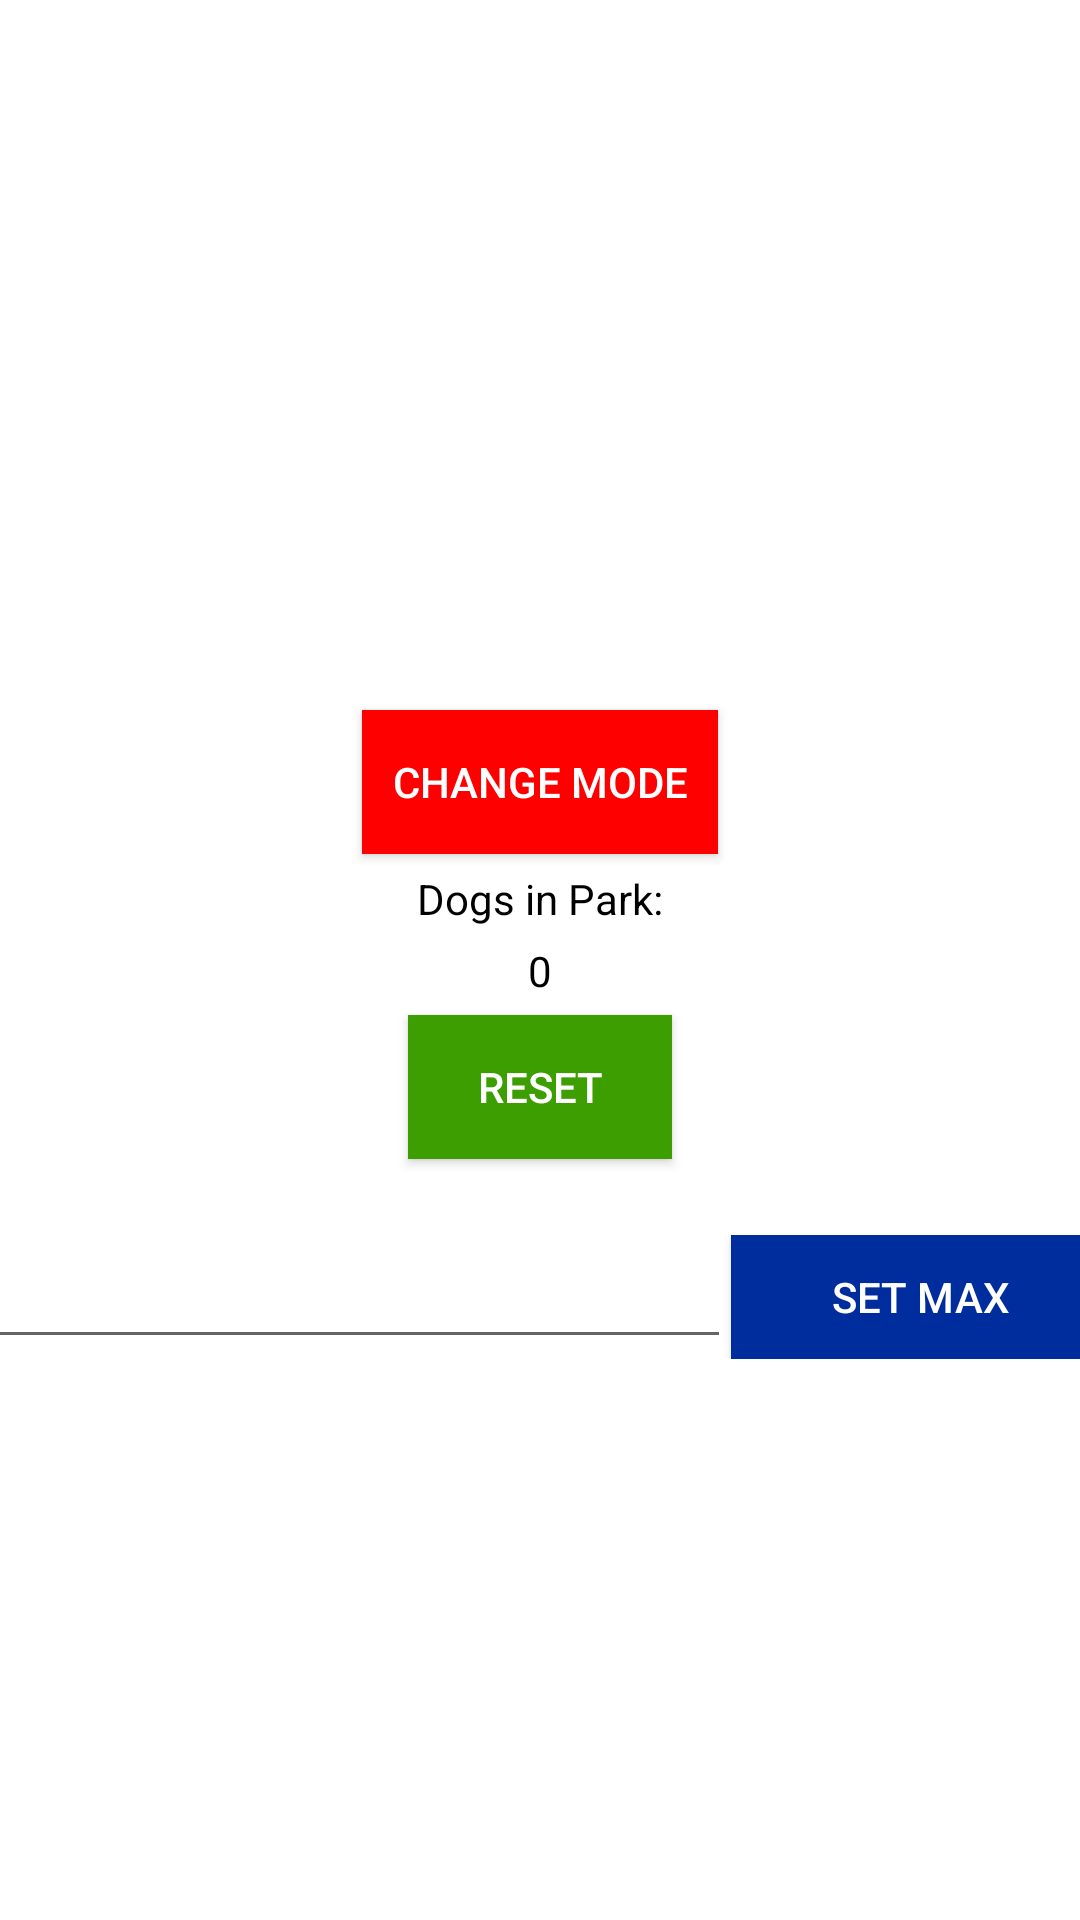

This screen was rendered from an Android layout file. Write that file and the resources it references.
<!-- AndroidManifest.xml: application theme Theme.DogPark -->
<!-- res/layout/activity_main.xml -->
<?xml version="1.0" encoding="utf-8"?>
<androidx.constraintlayout.widget.ConstraintLayout xmlns:android="http://schemas.android.com/apk/res/android"
    xmlns:app="http://schemas.android.com/apk/res-auto"
    xmlns:tools="http://schemas.android.com/tools"
    android:layout_width="match_parent"
    android:layout_height="match_parent"
    android:background="@color/white"
    tools:context=".MainActivity">

    <FrameLayout
        android:id="@+id/fragment_container"
        android:layout_width="408dp"
        android:layout_height="226dp"
        app:layout_constraintBottom_toTopOf="@id/change_mode_button"
        app:layout_constraintEnd_toEndOf="parent"
        app:layout_constraintHorizontal_bias="0.0"
        app:layout_constraintStart_toStartOf="parent"
        app:layout_constraintTop_toTopOf="parent">


    </FrameLayout>


    <Button
        android:id="@+id/change_mode_button"
        android:layout_width="wrap_content"
        android:layout_height="wrap_content"
        android:text="@string/change_mode"
        android:textColor="@color/white"
        android:drawableTint="@color/white"
        android:padding="10dp"
        android:background="#FF0000"
        android:drawableStart="@drawable/baseline_360_24"
        app:layout_constraintBottom_toTopOf="@id/park_status_textview"
        app:layout_constraintEnd_toEndOf="parent"
        app:layout_constraintStart_toStartOf="parent"
        app:layout_constraintTop_toBottomOf="@id/fragment_container"/>

    <TextView
        android:id="@+id/park_status_textview"
        android:layout_width="wrap_content"
        android:layout_height="wrap_content"
        android:text="@string/dogs_in_park"
        android:textColor="@color/black"
        app:layout_constraintBottom_toTopOf="@id/num_dogs_textview"
        app:layout_constraintEnd_toEndOf="parent"
        app:layout_constraintStart_toStartOf="parent"
        app:layout_constraintTop_toBottomOf="@id/change_mode_button"/>

    <TextView
        android:id="@+id/num_dogs_textview"
        android:layout_width="wrap_content"
        android:layout_height="wrap_content"
        android:textColor="@color/black"
        android:text="0"
        app:layout_constraintBottom_toTopOf="@id/reset_button"
        app:layout_constraintEnd_toEndOf="parent"
        app:layout_constraintStart_toStartOf="parent"
        app:layout_constraintTop_toBottomOf="@id/park_status_textview"/>

    <Button
        android:id="@+id/reset_button"
        android:layout_width="wrap_content"
        android:layout_height="wrap_content"
        android:text="@string/reset"
        android:textColor="@color/white"
        android:drawableTint="@color/white"
        android:padding="10dp"
        android:background="#3C9E00"
        android:drawableStart="@drawable/outline_swap_horiz_24"
        app:layout_constraintBottom_toTopOf="@id/space_view"
        app:layout_constraintEnd_toEndOf="parent"
        app:layout_constraintStart_toStartOf="parent"
        app:layout_constraintTop_toBottomOf="@id/num_dogs_textview"/>


    <FrameLayout
        android:id="@+id/space_view"
        android:layout_width="419dp"
        android:layout_height="243dp"
        app:layout_constraintBottom_toBottomOf="parent"
        app:layout_constraintEnd_toEndOf="parent"
        app:layout_constraintStart_toStartOf="parent"
        app:layout_constraintTop_toBottomOf="@id/reset_button" >

        <LinearLayout
            android:layout_width="match_parent"
            android:layout_height="wrap_content"
            android:layout_margin="20dp">

            <EditText
                android:layout_width="0dp"
                android:layout_weight="2"
                android:layout_height="wrap_content"
                android:id="@+id/etmax"
                android:textSize="18sp"
                android:textColor="@color/black"/>
            <Button
                android:id="@+id/setmax"
                android:layout_width="0dp"
                android:layout_weight="1"
                android:layout_height="match_parent"
                android:textColor="@color/white"
                android:background="#002D9E"
                android:text="Set Max"/>

        </LinearLayout>
    </FrameLayout>


</androidx.constraintlayout.widget.ConstraintLayout>
<!-- resources referenced by this layout -->
<resources>
  <string name="change_mode">  Change Mode</string>
  <string name="dogs_in_park">Dogs in Park:</string>
  <string name="reset">  Reset</string>
  <style name="Theme.DogPark" parent="Theme.AppCompat.DayNight.DarkActionBar">
          
          <item name="colorPrimary">@color/purple_500</item>
          <item name="colorPrimaryVariant">@color/purple_700</item>
          <item name="colorOnPrimary">@color/white</item>
          
          <item name="colorSecondary">@color/teal_200</item>
          <item name="colorSecondaryVariant">@color/teal_700</item>
          <item name="colorOnSecondary">@color/black</item>
          
          <item name="android:statusBarColor">?attr/colorPrimaryVariant</item>
          
      </style>
  <!-- not gathered from this repository: default colours our renderer supplied (Android Studio template values) -->
  <color name="purple_500">#FF6200EE</color>
  <color name="purple_700">#FF3700B3</color>
  <color name="teal_200">#FF03DAC5</color>
  <color name="teal_700">#FF018786</color>
  <color name="black">#FF000000</color>
  <color name="white">#FFFFFFFF</color>
</resources>
